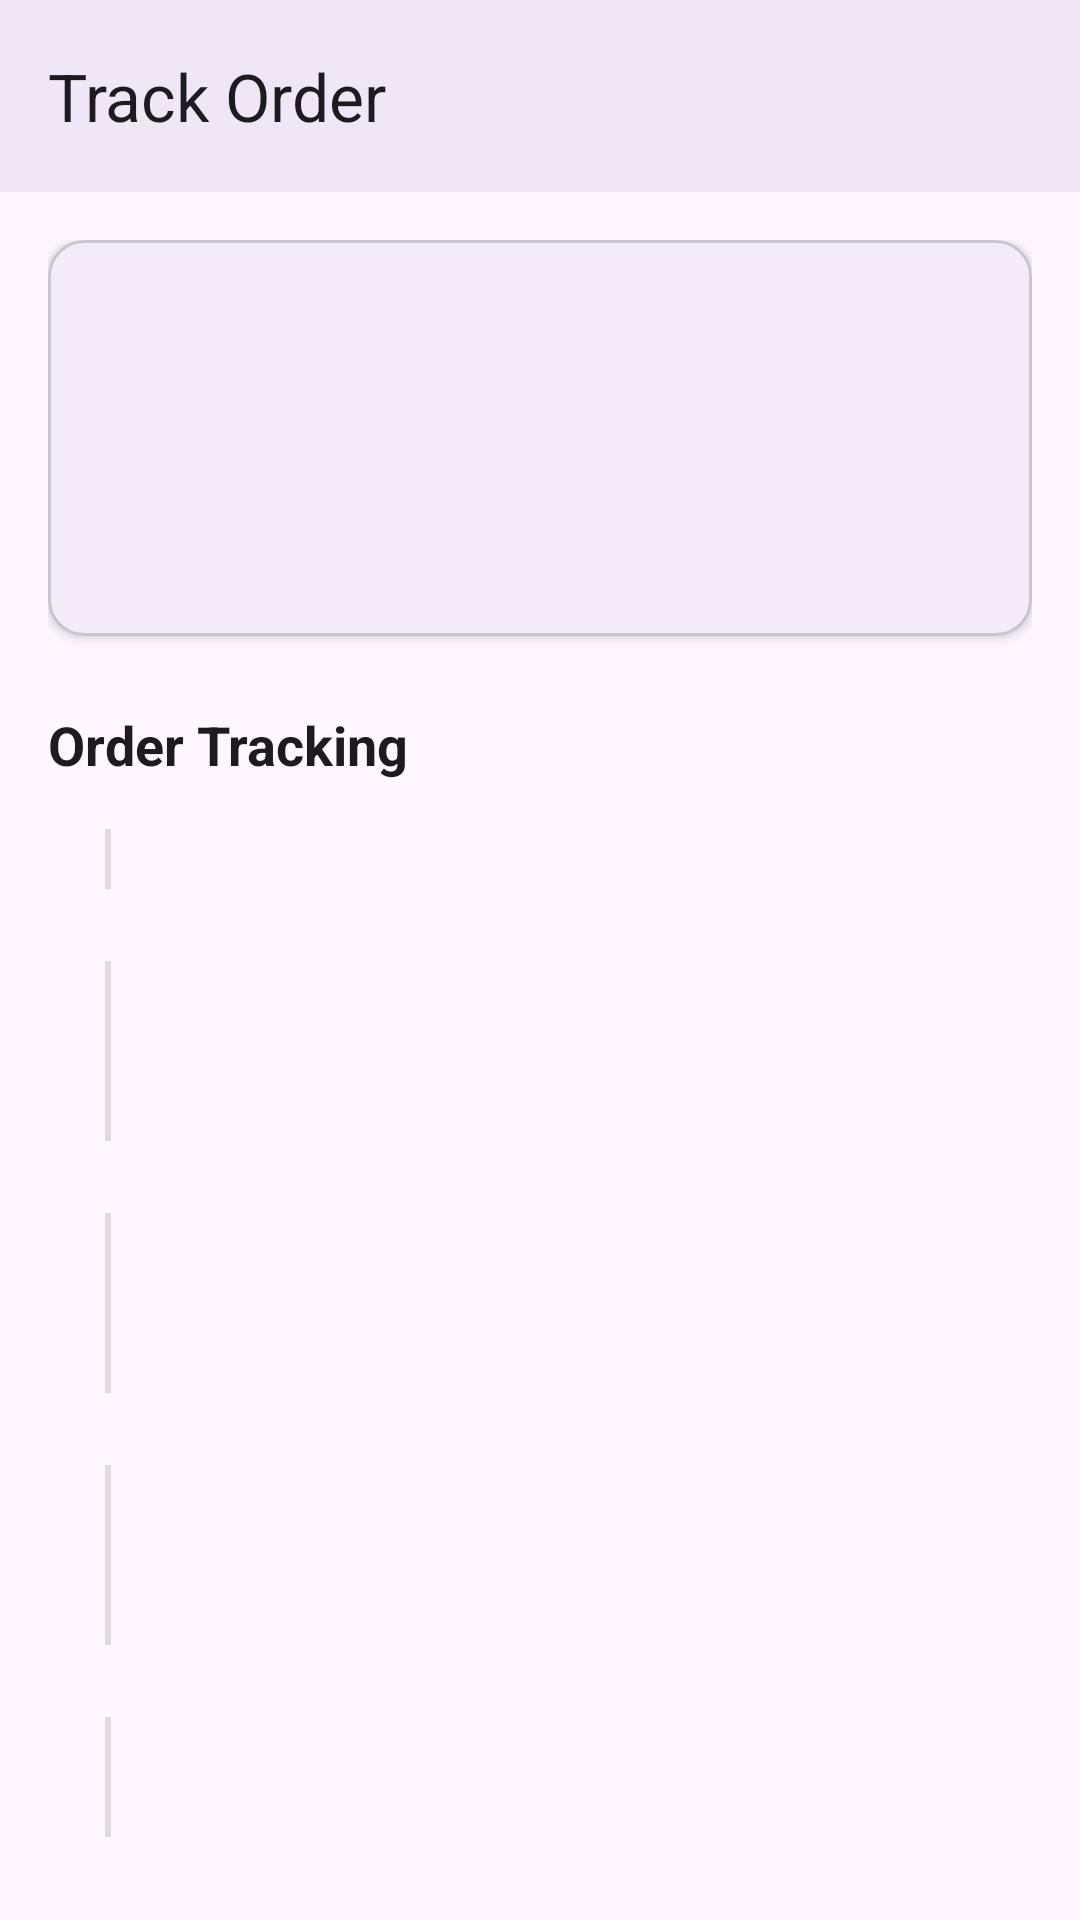

This screen was rendered from an Android layout file. Write that file and the resources it references.
<!-- AndroidManifest.xml: application theme Theme.Campflow -->
<!-- res/layout/activity_order_detail.xml -->
<?xml version="1.0" encoding="utf-8"?>
<LinearLayout xmlns:android="http://schemas.android.com/apk/res/android"
    xmlns:app="http://schemas.android.com/apk/res-auto"
    android:layout_width="match_parent"
    android:layout_height="match_parent"
    android:orientation="vertical"
    android:background="?android:attr/windowBackground">

    <com.google.android.material.appbar.MaterialToolbar
        android:id="@+id/detailToolbar"
        android:layout_width="match_parent"
        android:layout_height="?attr/actionBarSize"
        android:background="?attr/colorSurface"
        android:elevation="4dp"
        app:title="Track Order"
        app:navigationIcon="@drawable/home_24px" />

    <androidx.core.widget.NestedScrollView
        android:layout_width="match_parent"
        android:layout_height="match_parent">

        <LinearLayout
            android:layout_width="match_parent"
            android:layout_height="wrap_content"
            android:orientation="vertical"
            android:padding="16dp">

            <com.google.android.material.card.MaterialCardView
                android:layout_width="match_parent"
                android:layout_height="wrap_content"
                app:cardCornerRadius="12dp"
                app:cardElevation="2dp">

                <LinearLayout
                    android:layout_width="match_parent"
                    android:layout_height="wrap_content"
                    android:orientation="horizontal"
                    android:padding="16dp">

                    <com.google.android.material.imageview.ShapeableImageView
                        android:id="@+id/detailImage"
                        android:layout_width="100dp"
                        android:layout_height="100dp"
                        android:scaleType="centerCrop"
                        app:shapeAppearanceOverlay="@style/ShapeAppearance.Material3.Corner.Medium" />

                    <LinearLayout
                        android:layout_width="0dp"
                        android:layout_height="wrap_content"
                        android:layout_weight="1"
                        android:layout_marginStart="16dp"
                        android:orientation="vertical">

                        <TextView
                            android:id="@+id/detailFoodName"
                            android:layout_width="wrap_content"
                            android:layout_height="wrap_content"
                            android:textSize="20sp"
                            android:textStyle="bold"
                            android:textColor="?attr/colorOnSurface"/>

                        <TextView
                            android:id="@+id/detailOrderId"
                            android:layout_width="wrap_content"
                            android:layout_height="wrap_content"
                            android:textSize="14sp"
                            android:textColor="?attr/colorOnSurfaceVariant"
                            android:layout_marginTop="4dp"/>

                        <TextView
                            android:id="@+id/detailPrice"
                            android:layout_width="wrap_content"
                            android:layout_height="wrap_content"
                            android:textSize="18sp"
                            android:textStyle="bold"
                            android:textColor="#FF8F00"
                            android:layout_marginTop="8dp"/>
                    </LinearLayout>
                </LinearLayout>
            </com.google.android.material.card.MaterialCardView>

            <TextView
                android:layout_width="wrap_content"
                android:layout_height="wrap_content"
                android:text="Order Tracking"
                android:textSize="18sp"
                android:textStyle="bold"
                android:layout_marginTop="24dp"
                android:layout_marginBottom="16dp"
                android:textColor="?attr/colorOnSurface"/>

            
            <LinearLayout
                android:layout_width="match_parent"
                android:layout_height="wrap_content"
                android:orientation="vertical">

                <include
                    android:id="@+id/stepPlaced"
                    layout="@layout/item_tracking_step" />

                <include
                    android:id="@+id/stepPreparing"
                    layout="@layout/item_tracking_step" />

                <include
                    android:id="@+id/stepOutForDelivery"
                    layout="@layout/item_tracking_step" />

                <include
                    android:id="@+id/stepDelivered"
                    layout="@layout/item_tracking_step" />

            </LinearLayout>

        </LinearLayout>
    </androidx.core.widget.NestedScrollView>

</LinearLayout>
<!-- res/layout/item_tracking_step.xml (included above) -->
<?xml version="1.0" encoding="utf-8"?>
<LinearLayout xmlns:android="http://schemas.android.com/apk/res/android"
    xmlns:app="http://schemas.android.com/apk/res-auto"
    android:layout_width="match_parent"
    android:layout_height="wrap_content"
    android:orientation="horizontal">

    <LinearLayout
        android:layout_width="40dp"
        android:layout_height="wrap_content"
        android:gravity="center_horizontal"
        android:orientation="vertical">

        <View
            android:id="@+id/lineTop"
            android:layout_width="2dp"
            android:layout_height="20dp"
            android:background="#DDDDDD" />

        <ImageView
            android:id="@+id/stepIcon"
            android:layout_width="24dp"
            android:layout_height="24dp"
            android:src="@drawable/ic_success_check"
            app:tint="#DDDDDD" />

        <View
            android:id="@+id/lineBottom"
            android:layout_width="2dp"
            android:layout_height="40dp"
            android:background="#DDDDDD" />
    </LinearLayout>

    <LinearLayout
        android:layout_width="match_parent"
        android:layout_height="wrap_content"
        android:layout_marginStart="16dp"
        android:layout_marginTop="16dp"
        android:orientation="vertical">

        <TextView
            android:id="@+id/stepTitle"
            android:layout_width="wrap_content"
            android:layout_height="wrap_content"
            android:textSize="16sp"
            android:textStyle="bold"
            android:textColor="?attr/colorOnSurface"/>

        <TextView
            android:id="@+id/stepSubtitle"
            android:layout_width="wrap_content"
            android:layout_height="wrap_content"
            android:textSize="12sp"
            android:textColor="?attr/colorOnSurfaceVariant" />
    </LinearLayout>

</LinearLayout>
<!-- resources referenced by this layout -->
<resources>
  <style name="Theme.Campflow" parent="Base.Theme.Campflow" />
  <style name="Base.Theme.Campflow" parent="Theme.Material3.DayNight.NoActionBar">
          
          
      </style>
</resources>
